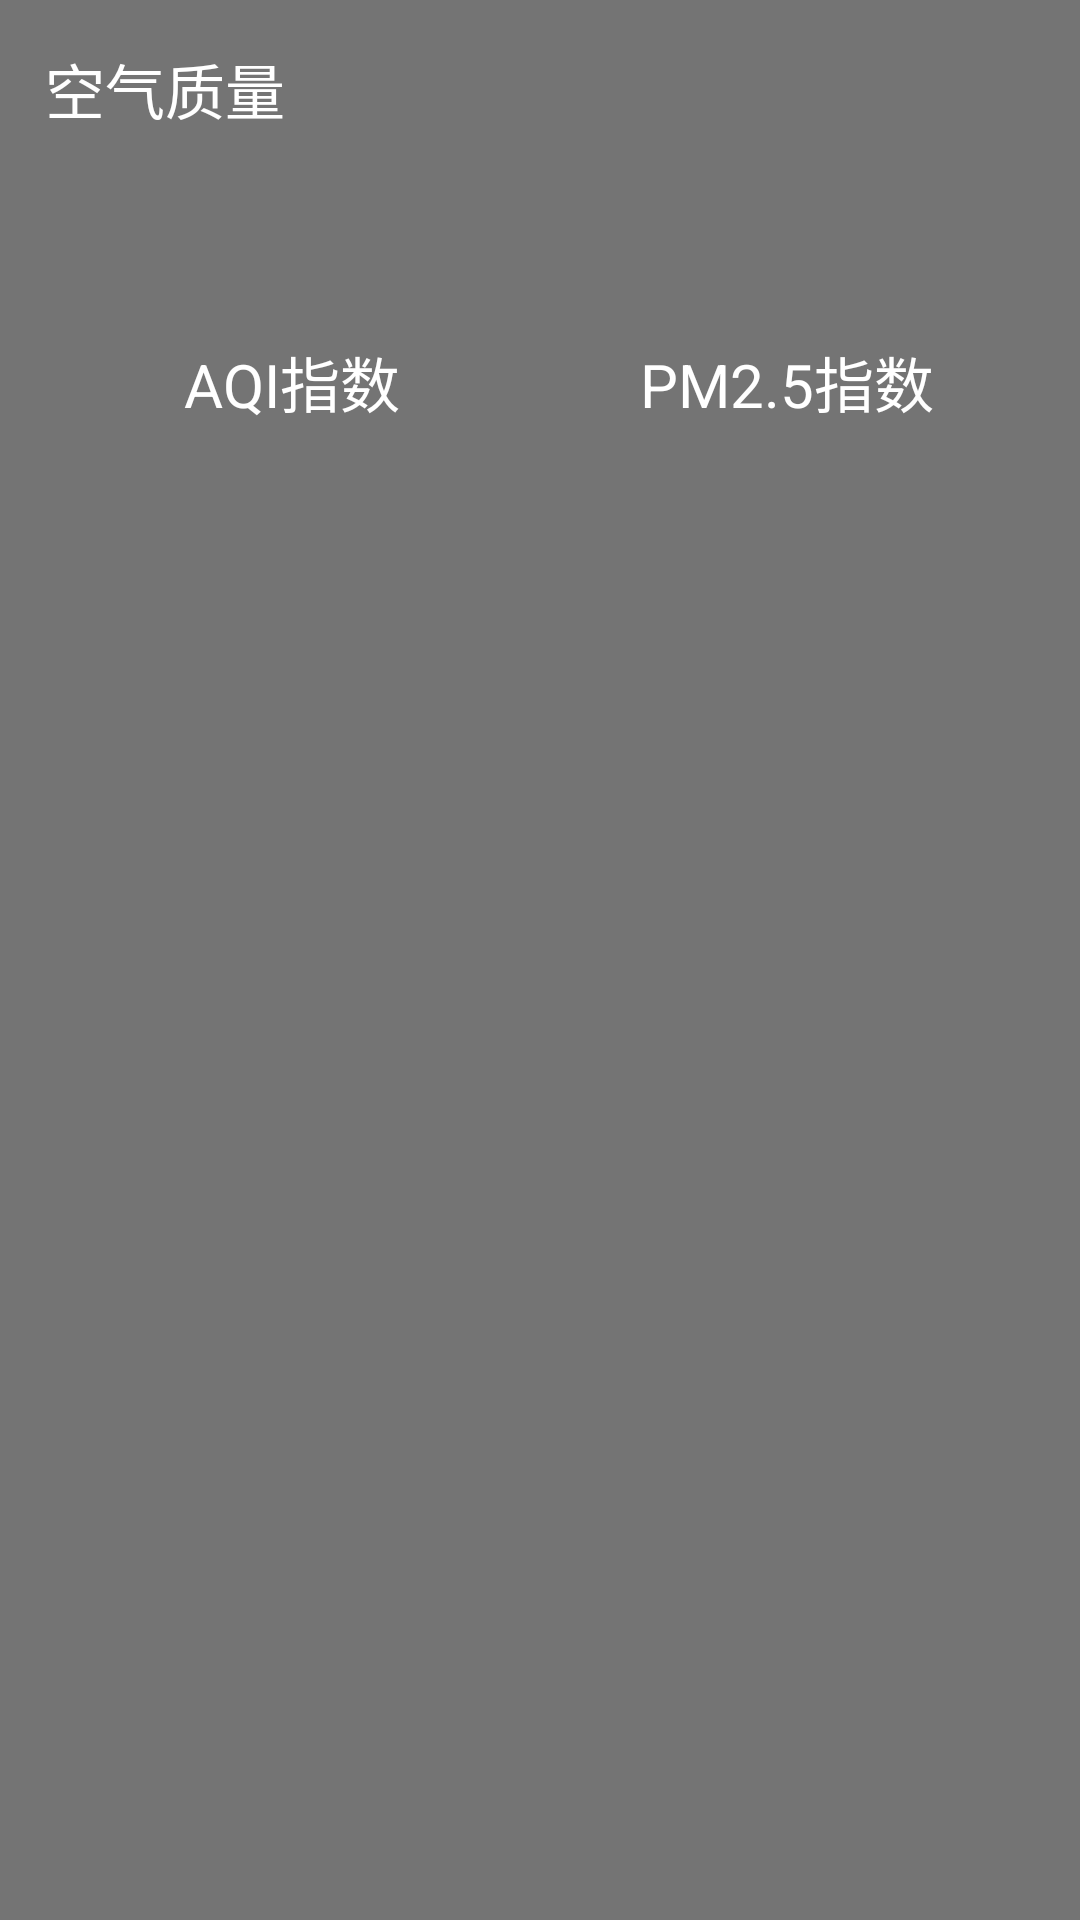

This screen was rendered from an Android layout file. Write that file and the resources it references.
<!-- AndroidManifest.xml: application theme AppTheme -->
<!-- res/layout/api.xml -->
<?xml version="1.0" encoding="utf-8"?>
<LinearLayout xmlns:android="http://schemas.android.com/apk/res/android"
    android:orientation="vertical" android:layout_width="match_parent"
    android:layout_height="wrap_content"
    android:layout_margin="15dp"
    android:background="#8000">
    <TextView
        android:text="空气质量"
        android:layout_width="wrap_content"
        android:layout_height="wrap_content"
        android:textColor="#fff"
        android:layout_marginLeft="15dp"
        android:layout_marginTop="15dp"
        android:textSize="20sp"
        />
        <LinearLayout
        android:layout_width="match_parent"
        android:layout_height="wrap_content"
            android:layout_margin="15dp">
            <RelativeLayout
                android:layout_width="0dp"
                android:layout_height="match_parent"
                android:layout_weight="1">
                <LinearLayout
                    android:layout_width="match_parent"
                    android:layout_height="wrap_content"
                    android:orientation="vertical"
                    android:layout_centerInParent="true">
                    <TextView
                        android:layout_width="wrap_content"
                        android:layout_height="wrap_content"
                        android:id="@+id/api_weather"
                        android:layout_gravity="center"
                        android:textColor="#fff"
                        android:textSize="40sp"/>
                    <TextView
                        android:layout_width="wrap_content"
                        android:layout_height="wrap_content"
                        android:text="AQI指数"
                        android:textSize="20sp"
                        android:layout_gravity="center"
                        android:textColor="#fff"/>
                </LinearLayout>
            </RelativeLayout>
            <RelativeLayout
                android:layout_width="0dp"
                android:layout_height="match_parent"
                android:layout_weight="1">
                <LinearLayout
                    android:layout_width="match_parent"
                    android:layout_height="wrap_content"
                    android:orientation="vertical"
                    android:layout_centerInParent="true">
                    <TextView
                        android:layout_width="wrap_content"
                        android:layout_height="wrap_content"
                        android:id="@+id/pm25_weather"
                        android:layout_gravity="center"
                        android:textColor="#fff"
                        android:textSize="40sp"/>
                    <TextView
                        android:layout_width="wrap_content"
                        android:layout_height="wrap_content"
                        android:text="PM2.5指数"
                        android:layout_gravity="center"
                        android:textSize="20sp"
                        android:textColor="#fff"/>
                </LinearLayout>
            </RelativeLayout>
        </LinearLayout>

</LinearLayout>
<!-- resources referenced by this layout -->
<resources>
  <style name="AppTheme" parent="Theme.AppCompat.Light.NoActionBar">
          
          <item name="colorPrimary">@color/colorPrimary</item>
          <item name="colorPrimaryDark">@color/colorPrimaryDark</item>
          <item name="colorAccent">@color/colorAccent</item>
          <item name="android:preferenceStyle">@style/Preference.Material</item>
      </style>
  <!-- not gathered from this repository: default colours our renderer supplied (Android Studio template values) -->
  <color name="colorPrimary">#FF6200EE</color>
  <color name="colorPrimaryDark">#FF3700B3</color>
  <color name="colorAccent">#FF03DAC5</color>
</resources>
